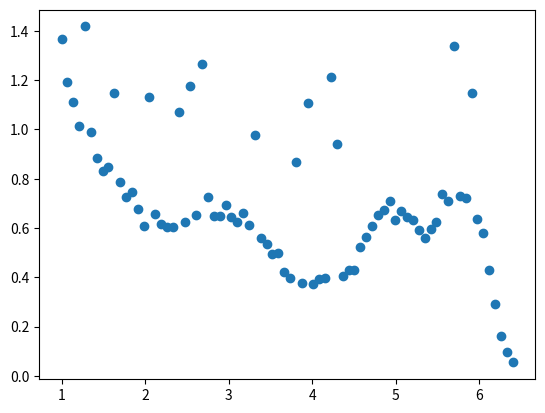

Write Python code to recreate this figure.
import numpy as np
import pandas as pd
import matplotlib.pyplot as plt
import os

cwd = os.getcwd()
parent =  os.path.abspath(os.path.join(cwd,os.pardir))

y = np.array([
    1.366,1.191,1.112,1.013,0.991,0.885,0.831,0.847,0.786,0.725,\
    0.746,0.679,0.608,0.655,0.616,0.606,0.602,0.626,0.651,0.724,\
    0.649,0.649,0.694,0.644,0.624,0.661,0.612,0.558,0.533,0.495,\
    0.500,0.423,0.395,0.375,0.372,0.391,0.396,0.405,0.428,0.429,\
    0.523,0.562,0.607,0.653,0.672,0.708,0.633,0.668,0.645,0.632,\
    0.591,0.559,0.597,0.625,0.739,0.710,0.729,0.720,0.636,0.581,\
    0.428,0.292,0.162,0.098,0.054
])

y = np.insert(y,4,1.418)
y = np.insert(y,9,1.146)
y = np.insert(y,15,1.132)
y = np.insert(y,20,1.071)
y = np.insert(y,22,1.175)
y = np.insert(y,24,1.266)
y = np.insert(y,33,0.979)
y = np.insert(y,40,0.867)
y = np.insert(y,42,1.109)
y = np.insert(y,46,1.211)
y = np.insert(y,47,0.942)
y = np.insert(y,67,1.338)
y = np.insert(y,70,1.148)

# y[4] = 1.415
# y[9] = 1.148
# y[15] = 1.132
# y[20] = 1.074
# y[21] = 1.177
# y[22] = 1.267
# y[32] = 0.981
# y[38] = 0.868

n = len(y)

plt.plot(np.linspace(1,6.4,n),y,"o")
plt.show()